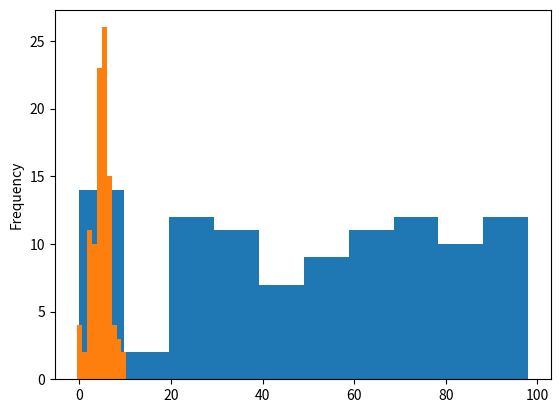

Reproduce this figure in Python.
#!/usr/bin/env python3
# -*- coding: utf-8 -*-
"""
Created on Wed Oct 27 18:13:20 2021

@author: leespitzley
"""
#%% imports
import numpy as np
import pandas as pd
from matplotlib.pyplot import hist


#%% generate random data with numpy
matrix = np.random.randint(0,100,size=(100, 4))
print(matrix)
print(matrix[90:100,0])


#%% convert to dataframe
random_df = pd.DataFrame(matrix, columns=list('ABCD'))
random_df['A']
random_df['A'].plot.hist()

#%% generate from random normal
new_col = np.random.normal(loc=5, scale=2, size=100)
random_df['E'] = new_col
random_df['E'].plot.hist()

#%% generate categorical column
labels = np.random.choice(['A_1', 'A_2', 'B_1', 'B_2'], size=100)
random_df['labels'] = labels


label_group = random_df['labels'].str.split('_')
print(label_group)
random_df['group'] = label_group.str[0]
random_df.head()
